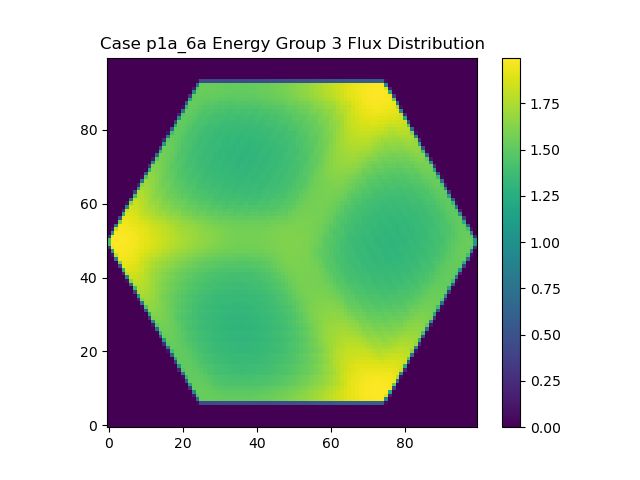

Data behind this chart, as committed beside it:
0.000000000000000000e+00, 0.000000000000000000e+00, 0.000000000000000000e+00, 0.000000000000000000e+00, 0.000000000000000000e+00, 0.000000000000000000e+00, 0.000000000000000000e+00, 0.000000000000000000e+00, 0.000000000000000000e+00, 0.000000000000000000e+00, 0.000000000000000000e+00, 0.000000000000000000e+00, 0.000000000000000000e+00, 0.000000000000000000e+00, 0.000000000000000000e+00, 0.000000000000000000e+00, 0.000000000000000000e+00, 0.000000000000000000e+00, 0.000000000000000000e+00, 0.000000000000000000e+00, 0.000000000000000000e+00, 0.000000000000000000e+00, 0.000000000000000000e+00, 0.000000000000000000e+00
0.000000000000000000e+00, 0.000000000000000000e+00, 0.000000000000000000e+00, 0.000000000000000000e+00, 0.000000000000000000e+00, 0.000000000000000000e+00, 0.000000000000000000e+00, 0.000000000000000000e+00, 0.000000000000000000e+00, 0.000000000000000000e+00, 0.000000000000000000e+00, 0.000000000000000000e+00, 0.000000000000000000e+00, 0.000000000000000000e+00, 0.000000000000000000e+00, 0.000000000000000000e+00, 0.000000000000000000e+00, 0.000000000000000000e+00, 0.000000000000000000e+00, 0.000000000000000000e+00, 0.000000000000000000e+00, 0.000000000000000000e+00, 0.000000000000000000e+00, 0.000000000000000000e+00
0.000000000000000000e+00, 0.000000000000000000e+00, 0.000000000000000000e+00, 0.000000000000000000e+00, 0.000000000000000000e+00, 0.000000000000000000e+00, 0.000000000000000000e+00, 0.000000000000000000e+00, 0.000000000000000000e+00, 0.000000000000000000e+00, 0.000000000000000000e+00, 0.000000000000000000e+00, 0.000000000000000000e+00, 0.000000000000000000e+00, 0.000000000000000000e+00, 0.000000000000000000e+00, 0.000000000000000000e+00, 0.000000000000000000e+00, 0.000000000000000000e+00, 0.000000000000000000e+00, 0.000000000000000000e+00, 0.000000000000000000e+00, 0.000000000000000000e+00, 0.000000000000000000e+00
0.000000000000000000e+00, 0.000000000000000000e+00, 0.000000000000000000e+00, 0.000000000000000000e+00, 0.000000000000000000e+00, 0.000000000000000000e+00, 0.000000000000000000e+00, 0.000000000000000000e+00, 0.000000000000000000e+00, 0.000000000000000000e+00, 0.000000000000000000e+00, 0.000000000000000000e+00, 0.000000000000000000e+00, 0.000000000000000000e+00, 0.000000000000000000e+00, 0.000000000000000000e+00, 0.000000000000000000e+00, 0.000000000000000000e+00, 0.000000000000000000e+00, 0.000000000000000000e+00, 0.000000000000000000e+00, 0.000000000000000000e+00, 0.000000000000000000e+00, 0.000000000000000000e+00
0.000000000000000000e+00, 0.000000000000000000e+00, 0.000000000000000000e+00, 0.000000000000000000e+00, 0.000000000000000000e+00, 0.000000000000000000e+00, 0.000000000000000000e+00, 0.000000000000000000e+00, 0.000000000000000000e+00, 0.000000000000000000e+00, 0.000000000000000000e+00, 0.000000000000000000e+00, 0.000000000000000000e+00, 0.000000000000000000e+00, 0.000000000000000000e+00, 0.000000000000000000e+00, 0.000000000000000000e+00, 0.000000000000000000e+00, 0.000000000000000000e+00, 0.000000000000000000e+00, 0.000000000000000000e+00, 0.000000000000000000e+00, 0.000000000000000000e+00, 0.000000000000000000e+00
0.000000000000000000e+00, 0.000000000000000000e+00, 0.000000000000000000e+00, 0.000000000000000000e+00, 0.000000000000000000e+00, 0.000000000000000000e+00, 0.000000000000000000e+00, 0.000000000000000000e+00, 0.000000000000000000e+00, 0.000000000000000000e+00, 0.000000000000000000e+00, 0.000000000000000000e+00, 0.000000000000000000e+00, 0.000000000000000000e+00, 0.000000000000000000e+00, 0.000000000000000000e+00, 0.000000000000000000e+00, 0.000000000000000000e+00, 0.000000000000000000e+00, 0.000000000000000000e+00, 0.000000000000000000e+00, 0.000000000000000000e+00, 0.000000000000000000e+00, 0.000000000000000000e+00
0.000000000000000000e+00, 0.000000000000000000e+00, 0.000000000000000000e+00, 0.000000000000000000e+00, 0.000000000000000000e+00, 0.000000000000000000e+00, 0.000000000000000000e+00, 0.000000000000000000e+00, 0.000000000000000000e+00, 0.000000000000000000e+00, 0.000000000000000000e+00, 0.000000000000000000e+00, 0.000000000000000000e+00, 0.000000000000000000e+00, 0.000000000000000000e+00, 0.000000000000000000e+00, 0.000000000000000000e+00, 0.000000000000000000e+00, 0.000000000000000000e+00, 0.000000000000000000e+00, 0.000000000000000000e+00, 0.000000000000000000e+00, 0.000000000000000000e+00, 0.000000000000000000e+00
0.000000000000000000e+00, 0.000000000000000000e+00, 0.000000000000000000e+00, 0.000000000000000000e+00, 0.000000000000000000e+00, 0.000000000000000000e+00, 0.000000000000000000e+00, 0.000000000000000000e+00, 0.000000000000000000e+00, 0.000000000000000000e+00, 0.000000000000000000e+00, 0.000000000000000000e+00, 0.000000000000000000e+00, 0.000000000000000000e+00, 0.000000000000000000e+00, 0.000000000000000000e+00, 0.000000000000000000e+00, 0.000000000000000000e+00, 0.000000000000000000e+00, 0.000000000000000000e+00, 0.000000000000000000e+00, 0.000000000000000000e+00, 0.000000000000000000e+00, 0.000000000000000000e+00
0.000000000000000000e+00, 0.000000000000000000e+00, 0.000000000000000000e+00, 0.000000000000000000e+00, 0.000000000000000000e+00, 0.000000000000000000e+00, 0.000000000000000000e+00, 0.000000000000000000e+00, 0.000000000000000000e+00, 0.000000000000000000e+00, 0.000000000000000000e+00, 0.000000000000000000e+00, 0.000000000000000000e+00, 0.000000000000000000e+00, 0.000000000000000000e+00, 0.000000000000000000e+00, 0.000000000000000000e+00, 0.000000000000000000e+00, 0.000000000000000000e+00, 0.000000000000000000e+00, 0.000000000000000000e+00, 0.000000000000000000e+00, 0.000000000000000000e+00, 1.059693667536785547e+13
0.000000000000000000e+00, 0.000000000000000000e+00, 0.000000000000000000e+00, 0.000000000000000000e+00, 0.000000000000000000e+00, 0.000000000000000000e+00, 0.000000000000000000e+00, 0.000000000000000000e+00, 0.000000000000000000e+00, 0.000000000000000000e+00, 0.000000000000000000e+00, 0.000000000000000000e+00, 0.000000000000000000e+00, 0.000000000000000000e+00, 0.000000000000000000e+00, 0.000000000000000000e+00, 0.000000000000000000e+00, 0.000000000000000000e+00, 0.000000000000000000e+00, 0.000000000000000000e+00, 0.000000000000000000e+00, 0.000000000000000000e+00, 0.000000000000000000e+00, 6.997239726821951562e+13
0.000000000000000000e+00, 0.000000000000000000e+00, 0.000000000000000000e+00, 0.000000000000000000e+00, 0.000000000000000000e+00, 0.000000000000000000e+00, 0.000000000000000000e+00, 0.000000000000000000e+00, 0.000000000000000000e+00, 0.000000000000000000e+00, 0.000000000000000000e+00, 0.000000000000000000e+00, 0.000000000000000000e+00, 0.000000000000000000e+00, 0.000000000000000000e+00, 0.000000000000000000e+00, 0.000000000000000000e+00, 0.000000000000000000e+00, 0.000000000000000000e+00, 0.000000000000000000e+00, 0.000000000000000000e+00, 0.000000000000000000e+00, 2.278457406248304297e+13, 1.119918101999302656e+14
0.000000000000000000e+00, 0.000000000000000000e+00, 0.000000000000000000e+00, 0.000000000000000000e+00, 0.000000000000000000e+00, 0.000000000000000000e+00, 0.000000000000000000e+00, 0.000000000000000000e+00, 0.000000000000000000e+00, 0.000000000000000000e+00, 0.000000000000000000e+00, 0.000000000000000000e+00, 0.000000000000000000e+00, 0.000000000000000000e+00, 0.000000000000000000e+00, 0.000000000000000000e+00, 0.000000000000000000e+00, 0.000000000000000000e+00, 0.000000000000000000e+00, 0.000000000000000000e+00, 0.000000000000000000e+00, 3.598743923458620605e+11, 8.651513996618156250e+13, 1.125536482783050312e+14
0.000000000000000000e+00, 0.000000000000000000e+00, 0.000000000000000000e+00, 0.000000000000000000e+00, 0.000000000000000000e+00, 0.000000000000000000e+00, 0.000000000000000000e+00, 0.000000000000000000e+00, 0.000000000000000000e+00, 0.000000000000000000e+00, 0.000000000000000000e+00, 0.000000000000000000e+00, 0.000000000000000000e+00, 0.000000000000000000e+00, 0.000000000000000000e+00, 0.000000000000000000e+00, 0.000000000000000000e+00, 0.000000000000000000e+00, 0.000000000000000000e+00, 0.000000000000000000e+00, 0.000000000000000000e+00, 3.932048539371147656e+13, 1.123331057954634375e+14, 1.123170897849842188e+14
0.000000000000000000e+00, 0.000000000000000000e+00, 0.000000000000000000e+00, 0.000000000000000000e+00, 0.000000000000000000e+00, 0.000000000000000000e+00, 0.000000000000000000e+00, 0.000000000000000000e+00, 0.000000000000000000e+00, 0.000000000000000000e+00, 0.000000000000000000e+00, 0.000000000000000000e+00, 0.000000000000000000e+00, 0.000000000000000000e+00, 0.000000000000000000e+00, 0.000000000000000000e+00, 0.000000000000000000e+00, 0.000000000000000000e+00, 0.000000000000000000e+00, 0.000000000000000000e+00, 4.500488977309055664e+12, 9.933380656360225000e+13, 1.120824914576859219e+14, 1.117836358154473906e+14
0.000000000000000000e+00, 0.000000000000000000e+00, 0.000000000000000000e+00, 0.000000000000000000e+00, 0.000000000000000000e+00, 0.000000000000000000e+00, 0.000000000000000000e+00, 0.000000000000000000e+00, 0.000000000000000000e+00, 0.000000000000000000e+00, 0.000000000000000000e+00, 0.000000000000000000e+00, 0.000000000000000000e+00, 0.000000000000000000e+00, 0.000000000000000000e+00, 0.000000000000000000e+00, 0.000000000000000000e+00, 0.000000000000000000e+00, 0.000000000000000000e+00, 0.000000000000000000e+00, 5.645516450688789844e+13, 1.118996253682006719e+14, 1.116437600130382969e+14, 1.108190602039853281e+14
0.000000000000000000e+00, 0.000000000000000000e+00, 0.000000000000000000e+00, 0.000000000000000000e+00, 0.000000000000000000e+00, 0.000000000000000000e+00, 0.000000000000000000e+00, 0.000000000000000000e+00, 0.000000000000000000e+00, 0.000000000000000000e+00, 0.000000000000000000e+00, 0.000000000000000000e+00, 0.000000000000000000e+00, 0.000000000000000000e+00, 0.000000000000000000e+00, 0.000000000000000000e+00, 0.000000000000000000e+00, 0.000000000000000000e+00, 0.000000000000000000e+00, 1.324440939359773828e+13, 1.077847303156644688e+14, 1.116040285813344688e+14, 1.110215048593654531e+14, 1.098861910922634531e+14
0.000000000000000000e+00, 0.000000000000000000e+00, 0.000000000000000000e+00, 0.000000000000000000e+00, 0.000000000000000000e+00, 0.000000000000000000e+00, 0.000000000000000000e+00, 0.000000000000000000e+00, 0.000000000000000000e+00, 0.000000000000000000e+00, 0.000000000000000000e+00, 0.000000000000000000e+00, 0.000000000000000000e+00, 0.000000000000000000e+00, 0.000000000000000000e+00, 0.000000000000000000e+00, 0.000000000000000000e+00, 0.000000000000000000e+00, 0.000000000000000000e+00, 7.375457014794806250e+13, 1.117140505283594531e+14, 1.110192235355235625e+14, 1.102470360087038750e+14, 1.089143140752792344e+14
0.000000000000000000e+00, 0.000000000000000000e+00, 0.000000000000000000e+00, 0.000000000000000000e+00, 0.000000000000000000e+00, 0.000000000000000000e+00, 0.000000000000000000e+00, 0.000000000000000000e+00, 0.000000000000000000e+00, 0.000000000000000000e+00, 0.000000000000000000e+00, 0.000000000000000000e+00, 0.000000000000000000e+00, 0.000000000000000000e+00, 0.000000000000000000e+00, 0.000000000000000000e+00, 0.000000000000000000e+00, 0.000000000000000000e+00, 2.673512619940401953e+13, 1.116875461387710156e+14, 1.112935582371066719e+14, 1.105671235830093438e+14, 1.094341380005102344e+14, 1.077367528826239844e+14
0.000000000000000000e+00, 0.000000000000000000e+00, 0.000000000000000000e+00, 0.000000000000000000e+00, 0.000000000000000000e+00, 0.000000000000000000e+00, 0.000000000000000000e+00, 0.000000000000000000e+00, 0.000000000000000000e+00, 0.000000000000000000e+00, 0.000000000000000000e+00, 0.000000000000000000e+00, 0.000000000000000000e+00, 0.000000000000000000e+00, 0.000000000000000000e+00, 0.000000000000000000e+00, 0.000000000000000000e+00, 1.013052362988374512e+12, 9.031748566481851562e+13, 1.116549502541649844e+14, 1.110497795793741406e+14, 1.097565055689288281e+14, 1.081914946702671250e+14, 1.061010445362797344e+14
0.000000000000000000e+00, 0.000000000000000000e+00, 0.000000000000000000e+00, 0.000000000000000000e+00, 0.000000000000000000e+00, 0.000000000000000000e+00, 0.000000000000000000e+00, 0.000000000000000000e+00, 0.000000000000000000e+00, 0.000000000000000000e+00, 0.000000000000000000e+00, 0.000000000000000000e+00, 0.000000000000000000e+00, 0.000000000000000000e+00, 0.000000000000000000e+00, 0.000000000000000000e+00, 0.000000000000000000e+00, 4.395066094283011719e+13, 1.120804263147344531e+14, 1.115305349888049219e+14, 1.105636001653090781e+14, 1.088436633785038438e+14, 1.070280310653454219e+14, 1.052568574774978594e+14
0.000000000000000000e+00, 0.000000000000000000e+00, 0.000000000000000000e+00, 0.000000000000000000e+00, 0.000000000000000000e+00, 0.000000000000000000e+00, 0.000000000000000000e+00, 0.000000000000000000e+00, 0.000000000000000000e+00, 0.000000000000000000e+00, 0.000000000000000000e+00, 0.000000000000000000e+00, 0.000000000000000000e+00, 0.000000000000000000e+00, 0.000000000000000000e+00, 0.000000000000000000e+00, 6.423158518678862305e+12, 1.025700421571095000e+14, 1.121171571769182500e+14, 1.111419167659716094e+14, 1.098615397471268906e+14, 1.079177746777288906e+14, 1.057195745171591406e+14, 1.049745000741662812e+14
0.000000000000000000e+00, 0.000000000000000000e+00, 0.000000000000000000e+00, 0.000000000000000000e+00, 0.000000000000000000e+00, 0.000000000000000000e+00, 0.000000000000000000e+00, 0.000000000000000000e+00, 0.000000000000000000e+00, 0.000000000000000000e+00, 0.000000000000000000e+00, 0.000000000000000000e+00, 0.000000000000000000e+00, 0.000000000000000000e+00, 0.000000000000000000e+00, 0.000000000000000000e+00, 6.163937080268132812e+13, 1.126298388044150938e+14, 1.118936695031322656e+14, 1.109030459983281875e+14, 1.091649387381994062e+14, 1.067614921330302188e+14, 1.050082023102097500e+14, 1.049314705800396094e+14
0.000000000000000000e+00, 0.000000000000000000e+00, 0.000000000000000000e+00, 0.000000000000000000e+00, 0.000000000000000000e+00, 0.000000000000000000e+00, 0.000000000000000000e+00, 0.000000000000000000e+00, 0.000000000000000000e+00, 0.000000000000000000e+00, 0.000000000000000000e+00, 0.000000000000000000e+00, 0.000000000000000000e+00, 0.000000000000000000e+00, 0.000000000000000000e+00, 1.667445160892811328e+13, 1.105600628943178438e+14, 1.127790170258398750e+14, 1.117037521005317969e+14, 1.102542380222984531e+14, 1.085103665312234688e+14, 1.057825608043211562e+14, 1.050271798694943125e+14, 1.045504433239984062e+14
0.000000000000000000e+00, 0.000000000000000000e+00, 0.000000000000000000e+00, 0.000000000000000000e+00, 0.000000000000000000e+00, 0.000000000000000000e+00, 0.000000000000000000e+00, 0.000000000000000000e+00, 0.000000000000000000e+00, 0.000000000000000000e+00, 0.000000000000000000e+00, 0.000000000000000000e+00, 0.000000000000000000e+00, 0.000000000000000000e+00, 0.000000000000000000e+00, 7.992157199740548438e+13, 1.134353227845995469e+14, 1.126201457940252969e+14, 1.114015342356997969e+14, 1.095295262986215938e+14, 1.071525559721493594e+14, 1.054423213024415469e+14, 1.052063413778477031e+14, 1.036650948266078906e+14
0.000000000000000000e+00, 0.000000000000000000e+00, 0.000000000000000000e+00, 0.000000000000000000e+00, 0.000000000000000000e+00, 0.000000000000000000e+00, 0.000000000000000000e+00, 0.000000000000000000e+00, 0.000000000000000000e+00, 0.000000000000000000e+00, 0.000000000000000000e+00, 0.000000000000000000e+00, 0.000000000000000000e+00, 0.000000000000000000e+00, 3.194495076288272266e+13, 1.145660716692879531e+14, 1.137633476960091250e+14, 1.127508444774014062e+14, 1.109154970456830156e+14, 1.087499096270121094e+14, 1.063677781923432969e+14, 1.058687310820287656e+14, 1.050397516836973594e+14, 1.026675110749954688e+14
0.000000000000000000e+00, 0.000000000000000000e+00, 0.000000000000000000e+00, 0.000000000000000000e+00, 0.000000000000000000e+00, 0.000000000000000000e+00, 0.000000000000000000e+00, 0.000000000000000000e+00, 0.000000000000000000e+00, 0.000000000000000000e+00, 0.000000000000000000e+00, 0.000000000000000000e+00, 0.000000000000000000e+00, 2.086337268834403320e+12, 9.686596278822095312e+13, 1.151278135988407500e+14, 1.140067481446259844e+14, 1.124945922456395312e+14, 1.104441550816575938e+14, 1.078771683516233906e+14, 1.063538796117012344e+14, 1.058139119938548281e+14, 1.041642340838446719e+14, 1.023275880137899531e+14
0.000000000000000000e+00, 0.000000000000000000e+00, 0.000000000000000000e+00, 0.000000000000000000e+00, 0.000000000000000000e+00, 0.000000000000000000e+00, 0.000000000000000000e+00, 0.000000000000000000e+00, 0.000000000000000000e+00, 0.000000000000000000e+00, 0.000000000000000000e+00, 0.000000000000000000e+00, 0.000000000000000000e+00, 5.042746072356729688e+13, 1.161951920941774688e+14, 1.152458878602296406e+14, 1.138249058178578438e+14, 1.119615635096452812e+14, 1.099250965306931406e+14, 1.075620278333224062e+14, 1.069664261815130000e+14, 1.056314456611245938e+14, 1.033240534344964844e+14, 1.025642770171193281e+14
0.000000000000000000e+00, 0.000000000000000000e+00, 0.000000000000000000e+00, 0.000000000000000000e+00, 0.000000000000000000e+00, 0.000000000000000000e+00, 0.000000000000000000e+00, 0.000000000000000000e+00, 0.000000000000000000e+00, 0.000000000000000000e+00, 0.000000000000000000e+00, 0.000000000000000000e+00, 9.122616353829921875e+12, 1.095299291906489531e+14, 1.166261201618140312e+14, 1.154564870017719531e+14, 1.136135460009946406e+14, 1.117554070917081406e+14, 1.091311447596318438e+14, 1.078823667980110156e+14, 1.072179909596335469e+14, 1.049236608638346250e+14, 1.032277583431866094e+14, 1.030978170367483906e+14
0.000000000000000000e+00, 0.000000000000000000e+00, 0.000000000000000000e+00, 0.000000000000000000e+00, 0.000000000000000000e+00, 0.000000000000000000e+00, 0.000000000000000000e+00, 0.000000000000000000e+00, 0.000000000000000000e+00, 0.000000000000000000e+00, 0.000000000000000000e+00, 0.000000000000000000e+00, 6.972050549767280469e+13, 1.181688996933326562e+14, 1.170439485832010625e+14, 1.155660443487362969e+14, 1.132904347961678125e+14, 1.111133362901335469e+14, 1.090660130089075781e+14, 1.084121597768722188e+14, 1.067437780787220781e+14, 1.043492789557400156e+14, 1.035909217494525000e+14, 1.033576283402753125e+14
0.000000000000000000e+00, 0.000000000000000000e+00, 0.000000000000000000e+00, 0.000000000000000000e+00, 0.000000000000000000e+00, 0.000000000000000000e+00, 0.000000000000000000e+00, 0.000000000000000000e+00, 0.000000000000000000e+00, 0.000000000000000000e+00, 0.000000000000000000e+00, 2.140416356206912109e+13, 1.179626107881530156e+14, 1.187572939245308125e+14, 1.172025737936825469e+14, 1.153058784386223906e+14, 1.130446069732791406e+14, 1.103536711212629219e+14, 1.093503738363673438e+14, 1.084125088944213750e+14, 1.061826521735173594e+14, 1.045381158873404531e+14, 1.045043866883407500e+14, 1.034355346868763594e+14
0.000000000000000000e+00, 0.000000000000000000e+00, 0.000000000000000000e+00, 0.000000000000000000e+00, 0.000000000000000000e+00, 0.000000000000000000e+00, 0.000000000000000000e+00, 0.000000000000000000e+00, 0.000000000000000000e+00, 0.000000000000000000e+00, 9.623503681639300537e+10, 8.989772270683934375e+13, 1.203676981471724062e+14, 1.192341475339126094e+14, 1.174546873334876406e+14, 1.152364316696288281e+14, 1.125645564351330000e+14, 1.105248949967460000e+14, 1.101462974740377188e+14, 1.079723531794163438e+14, 1.058461090593124062e+14, 1.053699121748579219e+14, 1.049233342808855938e+14, 1.031237157012162969e+14
0.000000000000000000e+00, 0.000000000000000000e+00, 0.000000000000000000e+00, 0.000000000000000000e+00, 0.000000000000000000e+00, 0.000000000000000000e+00, 0.000000000000000000e+00, 0.000000000000000000e+00, 0.000000000000000000e+00, 0.000000000000000000e+00, 3.919945613017509375e+13, 1.220429821936512188e+14, 1.209259422297185938e+14, 1.196326796802231719e+14, 1.175194046274754219e+14, 1.149856817479285156e+14, 1.122898413198059375e+14, 1.112987978629603594e+14, 1.103020478240359375e+14, 1.077731740804408281e+14, 1.064303706881635156e+14, 1.062165276446960938e+14, 1.047497476816962188e+14, 1.032796544526290469e+14
0.000000000000000000e+00, 0.000000000000000000e+00, 0.000000000000000000e+00, 0.000000000000000000e+00, 0.000000000000000000e+00, 0.000000000000000000e+00, 0.000000000000000000e+00, 0.000000000000000000e+00, 0.000000000000000000e+00, 3.699713663730371582e+12, 1.074418886960742031e+14, 1.228754985189611250e+14, 1.216266078383841094e+14, 1.197491091932559531e+14, 1.174364075590290781e+14, 1.144466070580730156e+14, 1.130535376606216875e+14, 1.121635431297785781e+14, 1.101092615339825625e+14, 1.079354440878415156e+14, 1.074729329146751250e+14, 1.067188959784342031e+14, 1.046104573069124219e+14, 1.040603843234540469e+14
0.000000000000000000e+00, 0.000000000000000000e+00, 0.000000000000000000e+00, 0.000000000000000000e+00, 0.000000000000000000e+00, 0.000000000000000000e+00, 0.000000000000000000e+00, 0.000000000000000000e+00, 0.000000000000000000e+00, 5.956991142615845312e+13, 1.249246884228821094e+14, 1.236358425179517812e+14, 1.221027059955165625e+14, 1.201450719438409531e+14, 1.171791572741413125e+14, 1.145025407808660000e+14, 1.139784739612026875e+14, 1.124663914297344688e+14, 1.097938303095562031e+14, 1.087983273561932031e+14, 1.083251185834286875e+14, 1.068813455471694688e+14, 1.052185462955484531e+14, 1.053110260118056094e+14
0.000000000000000000e+00, 0.000000000000000000e+00, 0.000000000000000000e+00, 0.000000000000000000e+00, 0.000000000000000000e+00, 0.000000000000000000e+00, 0.000000000000000000e+00, 0.000000000000000000e+00, 1.278549485580979492e+13, 1.208515259823853438e+14, 1.257236133995610938e+14, 1.244117301842990156e+14, 1.223921425390072812e+14, 1.199116854910939219e+14, 1.169045956588428125e+14, 1.155278807134134688e+14, 1.149131498747163906e+14, 1.122706447943771406e+14, 1.101346134467203125e+14, 1.099360649465857344e+14, 1.089300163756866094e+14, 1.069859735143727812e+14, 1.063389179210772812e+14, 1.060422504344147969e+14
0.000000000000000000e+00, 0.000000000000000000e+00, 0.000000000000000000e+00, 0.000000000000000000e+00, 0.000000000000000000e+00, 0.000000000000000000e+00, 0.000000000000000000e+00, 0.000000000000000000e+00, 8.107406986578401562e+13, 1.282535428520237500e+14, 1.267798702986687656e+14, 1.250537523666939062e+14, 1.226751125136246562e+14, 1.197761343688790781e+14, 1.175238206132494844e+14, 1.168175639676471250e+14, 1.148725996872882188e+14, 1.123662256871434688e+14, 1.115678586283511250e+14, 1.108346912199518906e+14, 1.091084179163772031e+14, 1.077935509317022656e+14, 1.077095183431675938e+14, 1.065888760969802969e+14
0.000000000000000000e+00, 0.000000000000000000e+00, 0.000000000000000000e+00, 0.000000000000000000e+00, 0.000000000000000000e+00, 0.000000000000000000e+00, 0.000000000000000000e+00, 2.778288143974486328e+13, 1.294080220817236719e+14, 1.290453220190624375e+14, 1.275324502132665469e+14, 1.255142540019902656e+14, 1.231558515014308594e+14, 1.198600491088689062e+14, 1.188652404516958906e+14, 1.176681015863567969e+14, 1.149410393732161719e+14, 1.131117650602002500e+14, 1.129251071676557344e+14, 1.112453900716277656e+14, 1.094510082987018594e+14, 1.092066713266131719e+14, 1.086527938794800781e+14, 1.067790048309940938e+14
0.000000000000000000e+00, 0.000000000000000000e+00, 0.000000000000000000e+00, 0.000000000000000000e+00, 0.000000000000000000e+00, 0.000000000000000000e+00, 5.965469856884542236e+11, 1.029291493331401094e+14, 1.313905357317398906e+14, 1.301770008027311406e+14, 1.281800618203422188e+14, 1.259481578062451875e+14, 1.228753636761562969e+14, 1.206784718922543750e+14, 1.199984971407834531e+14, 1.180148412199325625e+14, 1.152736548006346719e+14, 1.145645084807233906e+14, 1.139166345467137500e+14, 1.117990129327153281e+14, 1.108255689579591875e+14, 1.107169686901376406e+14, 1.090339381792177188e+14, 1.074260496136415312e+14
0.000000000000000000e+00, 0.000000000000000000e+00, 0.000000000000000000e+00, 0.000000000000000000e+00, 0.000000000000000000e+00, 0.000000000000000000e+00, 4.846994152876860938e+13, 1.336908262921248125e+14, 1.326698397731549375e+14, 1.311455138373215625e+14, 1.288117994552931875e+14, 1.262662172931272656e+14, 1.231851340780564062e+14, 1.224858573414045781e+14, 1.209960182623489844e+14, 1.182453337331346250e+14, 1.167837305526194375e+14, 1.161138930521320781e+14, 1.146724554700702031e+14, 1.128017284139958750e+14, 1.126232497127828438e+14, 1.118577769168633125e+14, 1.097366855327541406e+14, 1.090729967370449531e+14
0.000000000000000000e+00, 0.000000000000000000e+00, 0.000000000000000000e+00, 0.000000000000000000e+00, 0.000000000000000000e+00, 6.086068930791866211e+12, 1.213804510909286562e+14, 1.350607089443700312e+14, 1.339140905422108281e+14, 1.319830707754012500e+14, 1.295835298548239844e+14, 1.260972974266805469e+14, 1.247380072598487344e+14, 1.239938186280241250e+14, 1.214074326647019375e+14, 1.192924796131586250e+14, 1.188614679442763281e+14, 1.176153162347622812e+14, 1.151762624023431094e+14, 1.147015519807181719e+14, 1.144844566442929531e+14, 1.125860164526209844e+14, 1.111442079353529219e+14, 1.112884155825590938e+14
0.000000000000000000e+00, 0.000000000000000000e+00, 0.000000000000000000e+00, 0.000000000000000000e+00, 0.000000000000000000e+00, 7.108713215469189062e+13, 1.370705314256891406e+14, 1.362190794141356562e+14, 1.351399097058226094e+14, 1.326769274939835625e+14, 1.299197155748897656e+14, 1.273265099940903281e+14, 1.268929216336449062e+14, 1.252037063873119688e+14, 1.221207291278982812e+14, 1.212116042256331562e+14, 1.209220717563165000e+14, 1.185420936516543750e+14, 1.168035118978316719e+14, 1.168824344497890312e+14, 1.156776397000055469e+14, 1.134770689828275781e+14, 1.133040007823844219e+14, 1.132959978583642656e+14
0.000000000000000000e+00, 0.000000000000000000e+00, 0.000000000000000000e+00, 0.000000000000000000e+00, 1.763295131058296484e+13, 1.344661731681480469e+14, 1.385318101141647188e+14, 1.376650286883316562e+14, 1.359913751410610625e+14, 1.334355531819686250e+14, 1.301120015205535938e+14, 1.291379844332116719e+14, 1.282912382695299688e+14, 1.258043498176744688e+14, 1.238137033579465469e+14, 1.235770096182909531e+14, 1.220005350197820312e+14, 1.194907102250385625e+14, 1.190978644947327812e+14, 1.186581807970026875e+14, 1.165897434431100625e+14, 1.152200509205860000e+14, 1.153426206100617344e+14, 1.143315439972870469e+14
0.000000000000000000e+00, 0.000000000000000000e+00, 0.000000000000000000e+00, 0.000000000000000000e+00, 9.465990906786568750e+13, 1.406578259082623281e+14, 1.399281238683302969e+14, 1.389926149046402812e+14, 1.366967980050473438e+14, 1.340195508096492500e+14, 1.317305226700795625e+14, 1.315189807271453281e+14, 1.294438570534753438e+14, 1.267363046566550000e+14, 1.260644412420569688e+14, 1.254252662835204844e+14, 1.231833574807983906e+14, 1.216410009355014844e+14, 1.216019162913960469e+14, 1.202764506379763906e+14, 1.180939095566009844e+14, 1.178157375658468906e+14, 1.171635033836574219e+14, 1.153190248886747031e+14
0.000000000000000000e+00, 0.000000000000000000e+00, 0.000000000000000000e+00, 3.554652360600657031e+13, 1.423779497132775938e+14, 1.418598678586955625e+14, 1.412799825195791250e+14, 1.400983621428653125e+14, 1.383737961001120938e+14, 1.359078097562681719e+14, 1.344584742178522656e+14, 1.337008251819097969e+14, 1.316886842684621094e+14, 1.294587589101377969e+14, 1.289871782739457344e+14, 1.277512798828830938e+14, 1.257848513222665625e+14, 1.246462267370094062e+14, 1.242071368860677656e+14, 1.225079277642290156e+14, 1.208188868022025312e+14, 1.203448295194092500e+14, 1.194129897779734062e+14, 1.177609942024378750e+14
0.000000000000000000e+00, 0.000000000000000000e+00, 1.610063255616596924e+12, 1.170751378966872500e+14, 1.436400116472881250e+14, 1.432523041189486875e+14, 1.424097334106523438e+14, 1.412900453579334062e+14, 1.399979578089577344e+14, 1.385264308728164688e+14, 1.371347680917424219e+14, 1.358379841356245938e+14, 1.339995446296277031e+14, 1.324542425120538906e+14, 1.311115508635777500e+14, 1.300905099587293906e+14, 1.287112863391579062e+14, 1.274447161058404531e+14, 1.262565599302848906e+14, 1.248706097724994688e+14, 1.233807665728362188e+14, 1.225150582769600938e+14, 1.218831396629247031e+14, 1.208586333725755469e+14
0.000000000000000000e+00, 0.000000000000000000e+00, 5.830978323364799219e+13, 1.446620654344220625e+14, 1.444693819099133750e+14, 1.441083860236489375e+14, 1.432228053947359375e+14, 1.426230616792566562e+14, 1.413600435889857500e+14, 1.402549643555833906e+14, 1.387516347992905469e+14, 1.373512064931696406e+14, 1.356134413350465156e+14, 1.340391816447354219e+14, 1.328792961339066094e+14, 1.317920921755230938e+14, 1.306855611943594062e+14, 1.292998125366260938e+14, 1.280907979983353438e+14, 1.265182210549977969e+14, 1.249986325027115156e+14, 1.244924162664252344e+14, 1.235903242132583594e+14, 1.225654782397791562e+14
0.000000000000000000e+00, 9.076822973537484375e+12, 1.335462171422780938e+14, 1.455793452445524688e+14, 1.455124975856047500e+14, 1.449303261717400000e+14, 1.440932972880912188e+14, 1.434351902184411562e+14, 1.424461836714503438e+14, 1.411979947068238125e+14, 1.399200444790634375e+14, 1.386069182176834062e+14, 1.370049714436333125e+14, 1.353687760600161875e+14, 1.342425024583654844e+14, 1.331775599824845469e+14, 1.319638401237179688e+14, 1.305471311725408750e+14, 1.292417698838171250e+14, 1.276381166663139062e+14, 1.262669157986203906e+14, 1.255264309285210781e+14, 1.248225610612130625e+14, 1.239133867507514062e+14
0.000000000000000000e+00, 8.142135348766610938e+13, 1.462507661769079375e+14, 1.462950046824032188e+14, 1.463805103262909688e+14, 1.458006707504796875e+14, 1.451593000749975938e+14, 1.441203747915417500e+14, 1.432087293653543438e+14, 1.419370193368522188e+14, 1.407275111276442344e+14, 1.394222063283815938e+14, 1.380344739188491875e+14, 1.365634959056750312e+14, 1.353973766670247344e+14, 1.340174677867326406e+14, 1.326391120644952031e+14, 1.314779224899756562e+14, 1.301537316695105469e+14, 1.288006524069208750e+14, 1.275256064752473125e+14, 1.262214392794205469e+14, 1.253533137641895938e+14, 1.245841807930045938e+14
2.267397090979892188e+13, 1.434921265289094062e+14, 1.466557370044781250e+14, 1.468457177723457812e+14, 1.467188000434184062e+14, 1.463792592526888750e+14, 1.454800567627025938e+14, 1.446908506429530938e+14, 1.435343569020108438e+14, 1.424398793859106875e+14, 1.411049780379615312e+14, 1.397211978305990312e+14, 1.383633724109010156e+14, 1.370759124113739688e+14, 1.357990415118794688e+14, 1.344267743761264844e+14, 1.330606585118113594e+14, 1.317461480927642188e+14, 1.304224771104095781e+14, 1.289920242612093906e+14, 1.279096004061174219e+14, 1.268117269858713438e+14, 1.257700686537949219e+14, 1.249585232659074688e+14
1.042947488914826406e+14, 1.466812159388000625e+14, 1.469218213581620625e+14, 1.470487297047876250e+14, 1.468725508458104688e+14, 1.462860458118714062e+14, 1.454924853492150312e+14, 1.446777596877424688e+14, 1.435970271766109062e+14, 1.423261962353580625e+14, 1.411664060540552500e+14, 1.399802235329956875e+14, 1.385034918255650156e+14, 1.371825458966026562e+14, 1.356195918771320312e+14, 1.342725738656221406e+14, 1.331284603496300000e+14, 1.318707881560106406e+14, 1.305508915901412188e+14, 1.291223626581696250e+14, 1.279104637649724062e+14, 1.267899412996552188e+14, 1.258140989998769375e+14, 1.248857334707517500e+14
1.042469551345025156e+14, 1.464876947296651875e+14, 1.467372679319241875e+14, 1.468688700147260938e+14, 1.468114454220259688e+14, 1.459875154040174375e+14, 1.452608752051980625e+14, 1.445344003786710312e+14, 1.433859967923982812e+14, 1.420394729702108125e+14, 1.408949606656059062e+14, 1.395596158731186562e+14, 1.381830899075859531e+14, 1.367362284273774062e+14, 1.354181025529201094e+14, 1.339590010820121406e+14, 1.326615539900721719e+14, 1.313353275350247031e+14, 1.300578855863760000e+14, 1.287979335750095469e+14, 1.275168575305732031e+14, 1.262493710868794375e+14, 1.251559518237757969e+14, 1.242214214643022344e+14
2.269789535241534375e+13, 1.433418365920844375e+14, 1.462724465873577812e+14, 1.465550080636934375e+14, 1.464008391687579688e+14, 1.459904941944400312e+14, 1.450968902380875000e+14, 1.442180804528033125e+14, 1.429013187702282812e+14, 1.416698994006067500e+14, 1.401934251167995781e+14, 1.386954177310812656e+14, 1.371491687925100781e+14, 1.358471300111299844e+14, 1.345750929322719688e+14, 1.329482174137041406e+14, 1.316821410640484688e+14, 1.303230426538763750e+14, 1.288893057378404688e+14, 1.277132113132539219e+14, 1.266310013808368906e+14, 1.254072682223548750e+14, 1.244246348109275469e+14, 1.233405092177214531e+14
0.000000000000000000e+00, 8.131319941881690625e+13, 1.458095263117886875e+14, 1.459295504573953750e+14, 1.458259761609291250e+14, 1.455156146140668438e+14, 1.444596548278114375e+14, 1.432180334345717812e+14, 1.419847089085547188e+14, 1.406061973942126250e+14, 1.390005745106053594e+14, 1.375524556442706562e+14, 1.360781773885061406e+14, 1.345915974946788750e+14, 1.331111417131253438e+14, 1.316925084446276719e+14, 1.301995213676846719e+14, 1.286740467015233750e+14, 1.273705898022587500e+14, 1.262541293564626719e+14, 1.248989537708002812e+14, 1.238771247884975781e+14, 1.228211261609435469e+14, 1.216387850775980781e+14
0.000000000000000000e+00, 9.065661037768138672e+12, 1.333740578759561875e+14, 1.452936303682435000e+14, 1.450504027204360000e+14, 1.445543284803636562e+14, 1.439194533498585000e+14, 1.422516475584032812e+14, 1.409644905132763125e+14, 1.390361305543912656e+14, 1.374399362313254688e+14, 1.355673820957092344e+14, 1.340541712295631719e+14, 1.326508767894973125e+14, 1.309420569572098750e+14, 1.293539443391228125e+14, 1.278212482876739375e+14, 1.265440061514574062e+14, 1.252699609744675312e+14, 1.239933880355654375e+14, 1.227642362686821406e+14, 1.217928431285477188e+14, 1.206093490813313125e+14, 1.194024779695453281e+14
0.000000000000000000e+00, 0.000000000000000000e+00, 5.814005936385200781e+13, 1.443363602009154062e+14, 1.439481917619545312e+14, 1.437695876903136875e+14, 1.427274599664121562e+14, 1.415743999204560625e+14, 1.399755042273334844e+14, 1.376366008309905312e+14, 1.351376459624725938e+14, 1.330965381630189688e+14, 1.313271212025943906e+14, 1.298217040954610938e+14, 1.281551959435757344e+14, 1.266029533645129531e+14, 1.250247184892164844e+14, 1.237610706458804531e+14, 1.223170651697757812e+14, 1.211853252713486719e+14, 1.202299473443523906e+14, 1.191664384065216250e+14, 1.180113333235867812e+14, 1.168095681304818594e+14
0.000000000000000000e+00, 0.000000000000000000e+00, 1.598737606269155518e+12, 1.167182420576920000e+14, 1.429668394920634062e+14, 1.424291376880057188e+14, 1.418269889639130312e+14, 1.407552256079654688e+14, 1.389217057976412500e+14, 1.362792450669405000e+14, 1.330833418764898438e+14, 1.308844151809271406e+14, 1.291369705973545781e+14, 1.273813225308108281e+14, 1.258255288816448906e+14, 1.242471816164204062e+14, 1.227001616139419062e+14, 1.213830368911237969e+14, 1.200280480479830000e+14, 1.189110850489806875e+14, 1.177357497787901250e+14, 1.165357554173624375e+14, 1.154506098767324531e+14, 1.141826820467713594e+14
0.000000000000000000e+00, 0.000000000000000000e+00, 0.000000000000000000e+00, 3.540524651287302344e+13, 1.415423456567674688e+14, 1.412516726990824375e+14, 1.406421943570528281e+14, 1.394491878064870781e+14, 1.377654371260785469e+14, 1.355359090457909531e+14, 1.333139343105772656e+14, 1.311269338410799219e+14, 1.291067299397522500e+14, 1.272734746710097031e+14, 1.255070842258870781e+14, 1.239076813555329375e+14, 1.223340817224264375e+14, 1.208790225860582500e+14, 1.196806098703878438e+14, 1.185800122294507344e+14, 1.172703539021304688e+14, 1.160499440781512812e+14, 1.147364157795936406e+14, 1.136977810698091875e+14
0.000000000000000000e+00, 0.000000000000000000e+00, 0.000000000000000000e+00, 0.000000000000000000e+00, 9.435369527187898438e+13, 1.400061286089852500e+14, 1.393324919477355312e+14, 1.383236115894759531e+14, 1.367358362438510469e+14, 1.346823943131295469e+14, 1.321989545557631406e+14, 1.292716010423918594e+14, 1.271460767468668750e+14, 1.252513971834577188e+14, 1.233968175732865625e+14, 1.217195854209959062e+14, 1.202560584796689219e+14, 1.186788142982289844e+14, 1.174489338183113594e+14, 1.162755206205189688e+14, 1.150395270472321406e+14, 1.136971255093760625e+14, 1.125706453771646875e+14, 1.115959053523328594e+14
0.000000000000000000e+00, 0.000000000000000000e+00, 0.000000000000000000e+00, 0.000000000000000000e+00, 1.753087468024310938e+13, 1.339949486507204375e+14, 1.378980384751512344e+14, 1.369418969207748906e+14, 1.354953143267526875e+14, 1.337911467884711562e+14, 1.309526838575203438e+14, 1.278666642482325938e+14, 1.256499224007383125e+14, 1.236839093726273750e+14, 1.216682207483452188e+14, 1.201678897486235781e+14, 1.183466865778337344e+14, 1.171233112878573906e+14, 1.156123356645355312e+14, 1.142891738493801562e+14, 1.129733779206067656e+14, 1.117056289851982031e+14, 1.105524967613060625e+14, 1.095801922346428906e+14
0.000000000000000000e+00, 0.000000000000000000e+00, 0.000000000000000000e+00, 0.000000000000000000e+00, 0.000000000000000000e+00, 7.046750228494665625e+13, 1.362242681797254844e+14, 1.354410409382050312e+14, 1.344456468049113594e+14, 1.329547685619870312e+14, 1.306382971705031094e+14, 1.284388711693835156e+14, 1.263107716449806719e+14, 1.241838783171333281e+14, 1.221982795528132500e+14, 1.203723259878858750e+14, 1.187288292164928438e+14, 1.174758533954695938e+14, 1.158031810836885312e+14, 1.142970219795012500e+14, 1.130181463717428594e+14, 1.116266314435848438e+14, 1.105196167017261562e+14, 1.095317419698815156e+14
0.000000000000000000e+00, 0.000000000000000000e+00, 0.000000000000000000e+00, 0.000000000000000000e+00, 0.000000000000000000e+00, 6.031322975501223633e+12, 1.204637528807471562e+14, 1.340108143517044844e+14, 1.333686283602359531e+14, 1.322284564000448281e+14, 1.304679578211246094e+14, 1.284477433988205625e+14, 1.262430609049661250e+14, 1.233398349341464062e+14, 1.212263980653624844e+14, 1.193710704794877344e+14, 1.175213735767101094e+14, 1.160506252979486406e+14, 1.144386069638276719e+14, 1.130035060401943750e+14, 1.114987223641857812e+14, 1.102529773818116094e+14, 1.093294372211233125e+14, 1.083275034986696094e+14
... 39 more rows
